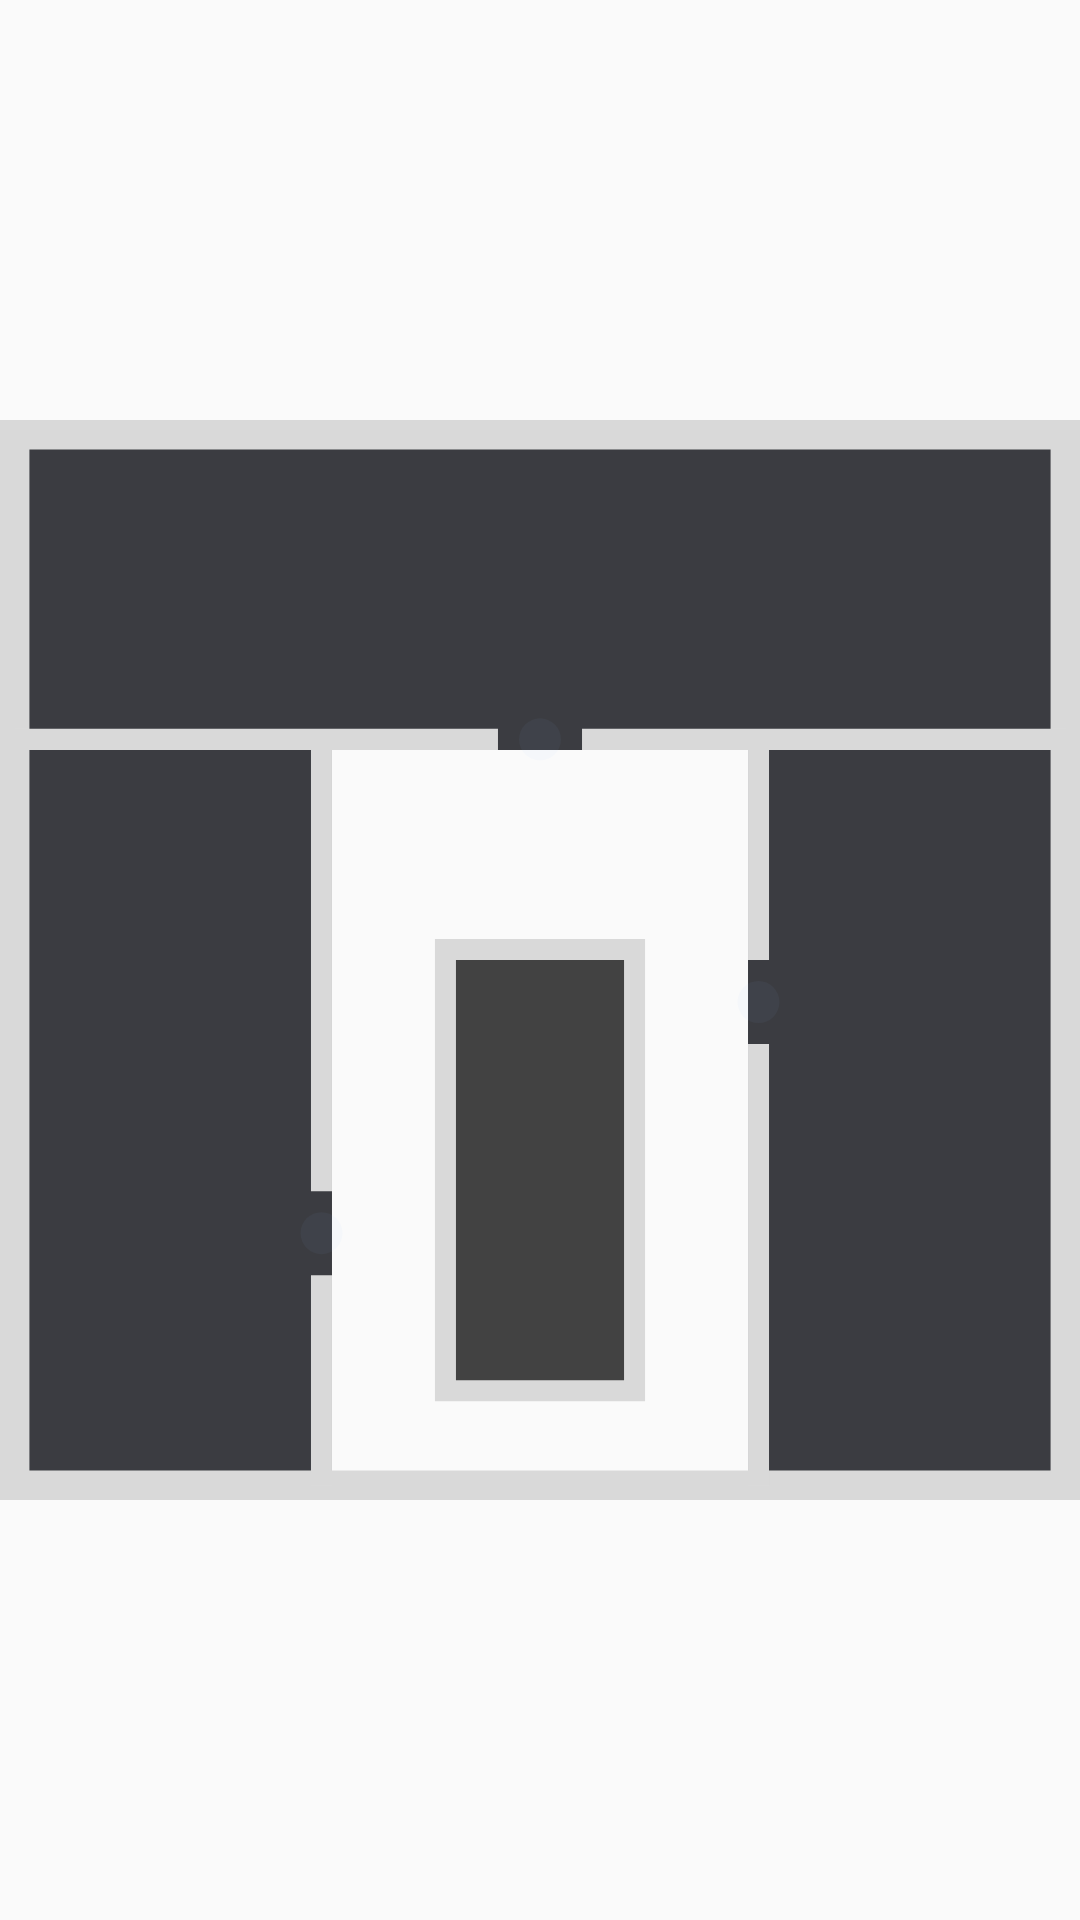

Layout XML and referenced resources for this Android screen:
<!-- AndroidManifest.xml: application theme Theme.MospolytechGid -->
<!-- res/layout/activity_svg_test.xml -->
<?xml version="1.0" encoding="utf-8"?>
<androidx.constraintlayout.widget.ConstraintLayout xmlns:android="http://schemas.android.com/apk/res/android"
    xmlns:app="http://schemas.android.com/apk/res-auto"
    xmlns:tools="http://schemas.android.com/tools"
    android:layout_width="match_parent"
    android:layout_height="match_parent"
    tools:context=".view.SvgTestActivity">

    <ImageView
        android:id="@+id/staticImageView"
        android:layout_width="match_parent"
        android:layout_height="match_parent"
        android:src="@drawable/map_plan"
        app:layout_constraintTop_toTopOf="parent" />
</androidx.constraintlayout.widget.ConstraintLayout>
<!-- resources referenced by this layout -->
<resources>
  <!-- drawable map_plan: vector/xml drawable (drawable, 2358 chars, omitted) -->
  <style name="Theme.MospolytechGid" parent="Theme.AppCompat.DayNight.DarkActionBar">
          <item name="colorPrimary">@color/grey_dark</item>
          <item name="colorPrimaryVariant">@color/black</item>
          <item name="colorOnPrimary">@color/black</item>
          <item name="colorOnSecondary">@color/black</item>
      </style>
  <color name="grey_dark">#FF2E2E2E</color>
  <color name="black">#FF000000</color>
</resources>
